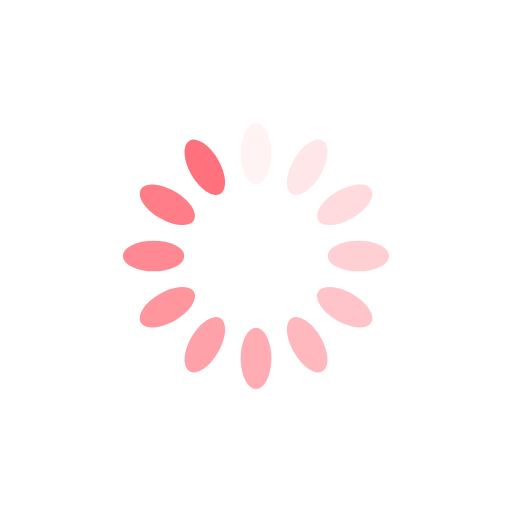
t = 0.00 s
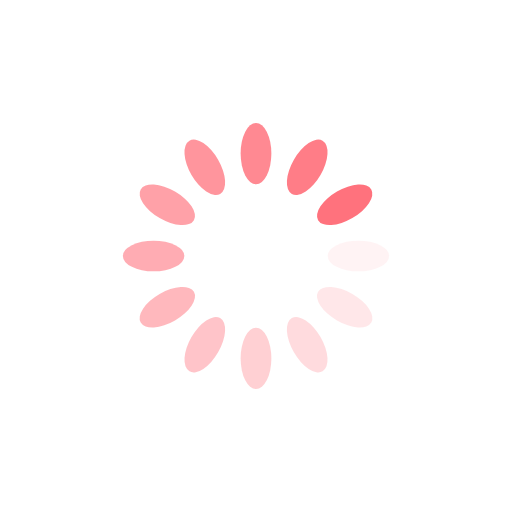
t = 0.25 s
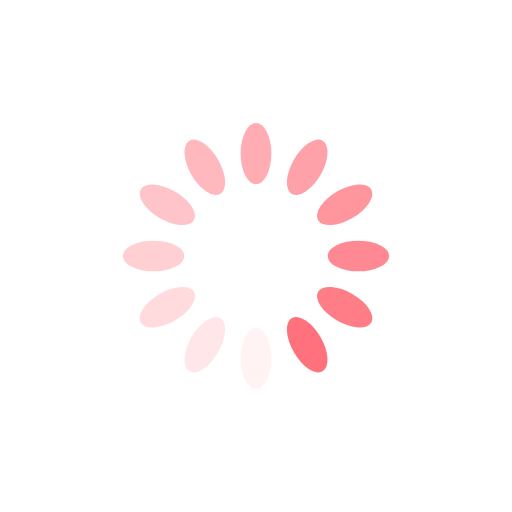
t = 0.50 s
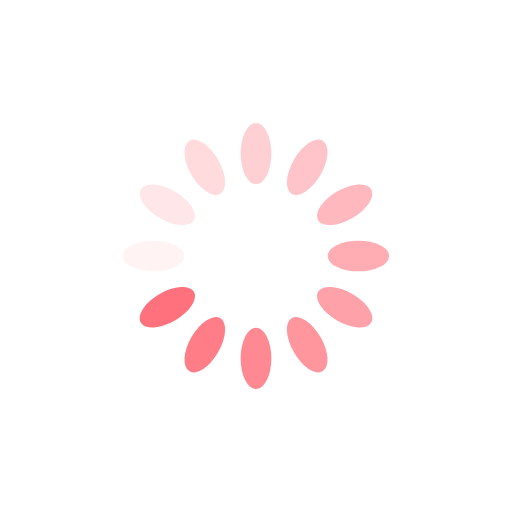
t = 0.75 s

The animated SVG that drew these frames (rendered in a browser with its animation timeline set to each time). Animation: 12 SMIL elements (animate=12); one cycle of 1.00 s, repeats indefinitely.

<?xml version="1.0" encoding="utf-8"?>
<svg xmlns="http://www.w3.org/2000/svg" xmlns:xlink="http://www.w3.org/1999/xlink" style="margin: auto; background: none; display: block; shape-rendering: auto;" width="200px" height="200px" viewBox="0 0 100 100" preserveAspectRatio="xMidYMid">
<g transform="rotate(0 50 50)">
  <rect x="47" y="24" rx="3" ry="6" width="6" height="12" fill="#ff727d">
    <animate attributeName="opacity" values="1;0" keyTimes="0;1" dur="1s" begin="-0.9166666666666666s" repeatCount="indefinite"></animate>
  </rect>
</g><g transform="rotate(30 50 50)">
  <rect x="47" y="24" rx="3" ry="6" width="6" height="12" fill="#ff727d">
    <animate attributeName="opacity" values="1;0" keyTimes="0;1" dur="1s" begin="-0.8333333333333334s" repeatCount="indefinite"></animate>
  </rect>
</g><g transform="rotate(60 50 50)">
  <rect x="47" y="24" rx="3" ry="6" width="6" height="12" fill="#ff727d">
    <animate attributeName="opacity" values="1;0" keyTimes="0;1" dur="1s" begin="-0.75s" repeatCount="indefinite"></animate>
  </rect>
</g><g transform="rotate(90 50 50)">
  <rect x="47" y="24" rx="3" ry="6" width="6" height="12" fill="#ff727d">
    <animate attributeName="opacity" values="1;0" keyTimes="0;1" dur="1s" begin="-0.6666666666666666s" repeatCount="indefinite"></animate>
  </rect>
</g><g transform="rotate(120 50 50)">
  <rect x="47" y="24" rx="3" ry="6" width="6" height="12" fill="#ff727d">
    <animate attributeName="opacity" values="1;0" keyTimes="0;1" dur="1s" begin="-0.5833333333333334s" repeatCount="indefinite"></animate>
  </rect>
</g><g transform="rotate(150 50 50)">
  <rect x="47" y="24" rx="3" ry="6" width="6" height="12" fill="#ff727d">
    <animate attributeName="opacity" values="1;0" keyTimes="0;1" dur="1s" begin="-0.5s" repeatCount="indefinite"></animate>
  </rect>
</g><g transform="rotate(180 50 50)">
  <rect x="47" y="24" rx="3" ry="6" width="6" height="12" fill="#ff727d">
    <animate attributeName="opacity" values="1;0" keyTimes="0;1" dur="1s" begin="-0.4166666666666667s" repeatCount="indefinite"></animate>
  </rect>
</g><g transform="rotate(210 50 50)">
  <rect x="47" y="24" rx="3" ry="6" width="6" height="12" fill="#ff727d">
    <animate attributeName="opacity" values="1;0" keyTimes="0;1" dur="1s" begin="-0.3333333333333333s" repeatCount="indefinite"></animate>
  </rect>
</g><g transform="rotate(240 50 50)">
  <rect x="47" y="24" rx="3" ry="6" width="6" height="12" fill="#ff727d">
    <animate attributeName="opacity" values="1;0" keyTimes="0;1" dur="1s" begin="-0.25s" repeatCount="indefinite"></animate>
  </rect>
</g><g transform="rotate(270 50 50)">
  <rect x="47" y="24" rx="3" ry="6" width="6" height="12" fill="#ff727d">
    <animate attributeName="opacity" values="1;0" keyTimes="0;1" dur="1s" begin="-0.16666666666666666s" repeatCount="indefinite"></animate>
  </rect>
</g><g transform="rotate(300 50 50)">
  <rect x="47" y="24" rx="3" ry="6" width="6" height="12" fill="#ff727d">
    <animate attributeName="opacity" values="1;0" keyTimes="0;1" dur="1s" begin="-0.08333333333333333s" repeatCount="indefinite"></animate>
  </rect>
</g><g transform="rotate(330 50 50)">
  <rect x="47" y="24" rx="3" ry="6" width="6" height="12" fill="#ff727d">
    <animate attributeName="opacity" values="1;0" keyTimes="0;1" dur="1s" begin="0s" repeatCount="indefinite"></animate>
  </rect>
</g>
<!-- [ldio] generated by https://loading.io/ --></svg>
